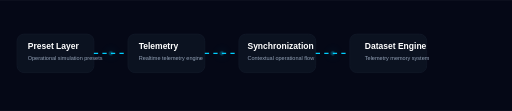
t = 0.00 s
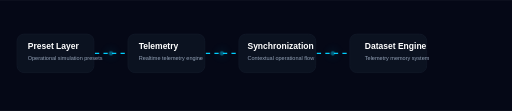
t = 0.25 s
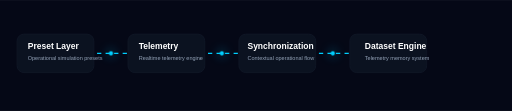
t = 0.75 s
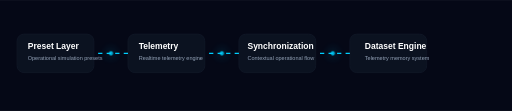
t = 1.00 s
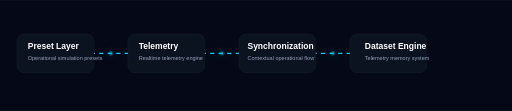
t = 1.25 s
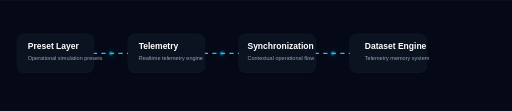
t = 1.75 s

The animated SVG that drew these frames (rendered in a browser with its animation timeline set to each time). Animation: 2 CSS @keyframes rules; one cycle of 2.00 s, repeats indefinitely.

<svg width="1200" height="260" viewBox="0 0 1200 260" fill="none" xmlns="http://www.w3.org/2000/svg">

<style>

.bg {
  fill: #050816;
}

.card {
  fill: #0B1220;
  stroke: #111827;
  stroke-width: 2;
  rx: 16;
}

.title {
  fill: white;
  font-size: 20px;
  font-family: Arial, sans-serif;
  font-weight: bold;
}

.subtitle {
  fill: #94A3B8;
  font-size: 13px;
  font-family: Arial, sans-serif;
}

.line {
  stroke: #00CFFF;
  stroke-width: 3;
  stroke-dasharray: 10;
  animation: flow 2s linear infinite;
}

.pulse {
  fill: #00CFFF;
  filter: drop-shadow(0 0 12px #00CFFF);
  animation: pulse 1.5s ease-in-out infinite;
}

@keyframes flow {
  from {
    stroke-dashoffset: 20;
  }
  to {
    stroke-dashoffset: 0;
  }
}

@keyframes pulse {

  0% {
    opacity: 0.3;
  }

  50% {
    opacity: 1;
  }

  100% {
    opacity: 0.3;
  }

}

</style>

<rect width="100%" height="100%" class="bg"/>

<!-- CARD 1 -->
<rect x="40" y="80" width="180" height="90" class="card"/>
<text x="65" y="115" class="title">Preset Layer</text>
<text x="65" y="140" class="subtitle">Operational simulation presets</text>

<!-- CARD 2 -->
<rect x="300" y="80" width="180" height="90" class="card"/>
<text x="325" y="115" class="title">Telemetry</text>
<text x="325" y="140" class="subtitle">Realtime telemetry engine</text>

<!-- CARD 3 -->
<rect x="560" y="80" width="180" height="90" class="card"/>
<text x="580" y="115" class="title">Synchronization</text>
<text x="580" y="140" class="subtitle">Contextual operational flow</text>

<!-- CARD 4 -->
<rect x="820" y="80" width="180" height="90" class="card"/>
<text x="855" y="115" class="title">Dataset Engine</text>
<text x="855" y="140" class="subtitle">Telemetry memory system</text>

<!-- FLOW LINES -->

<line x1="220" y1="125" x2="300" y2="125" class="line"/>
<circle cx="260" cy="125" r="5" class="pulse"/>

<line x1="480" y1="125" x2="560" y2="125" class="line"/>
<circle cx="520" cy="125" r="5" class="pulse"/>

<line x1="740" y1="125" x2="820" y2="125" class="line"/>
<circle cx="780" cy="125" r="5" class="pulse"/>

</svg>
